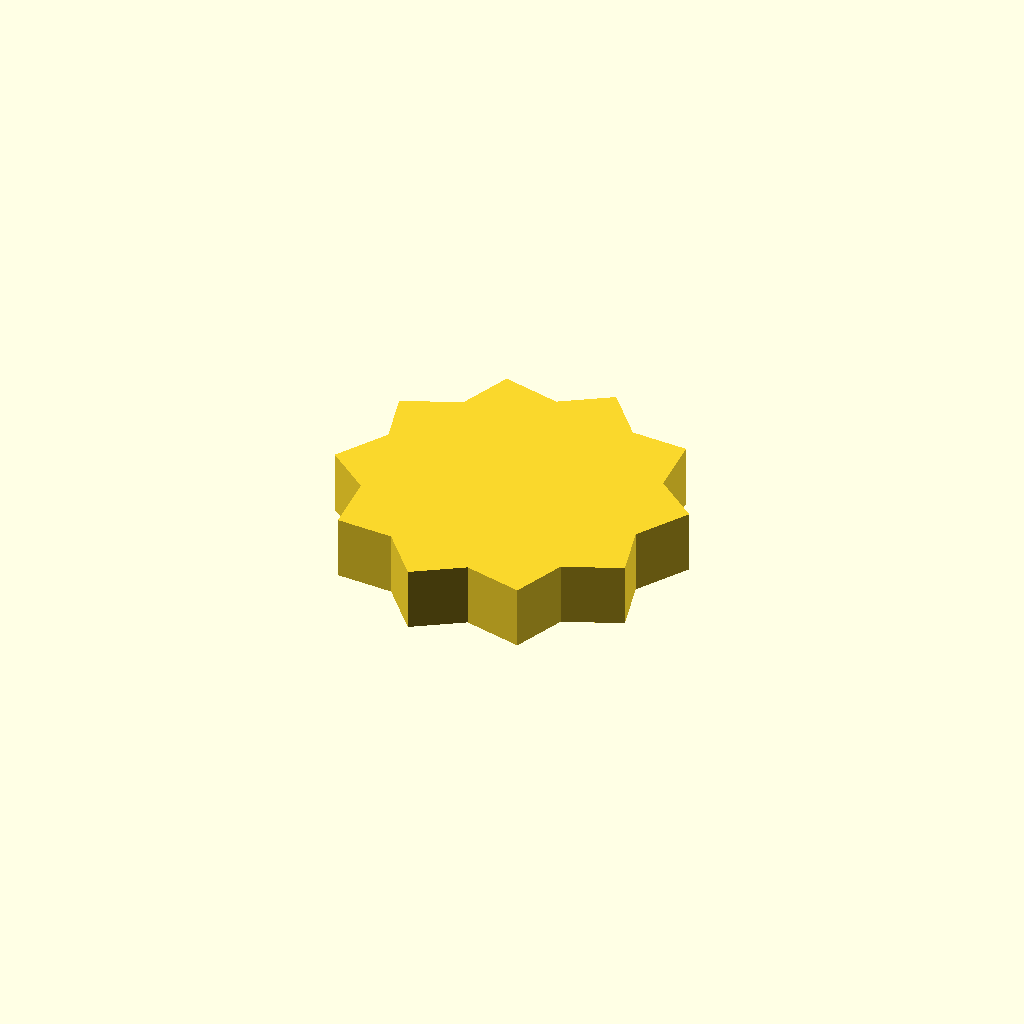
Cell 1: rendered with the file's own defaults.
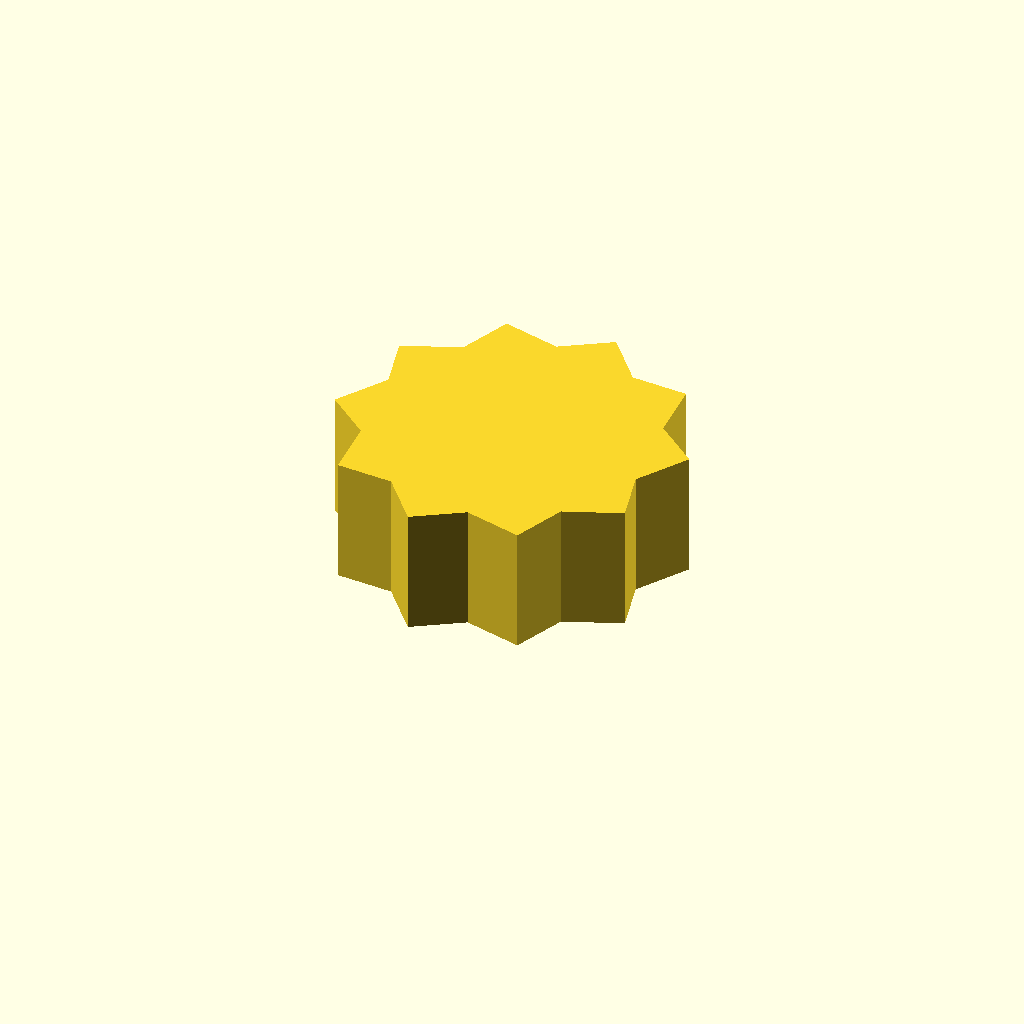
Cell 2 — profile_height set to 16, the other parameters unchanged.
All cells are drawn from one camera (rotation 55°, 0°, 25°, orthographic, colour scheme Cornfield), so only the parameter changes between them.
The OpenSCAD source (optional_data/data/sketch1/sprockets/part_0004.scad):
$fn = 32;

// ----------------------------------------------------------------------
// Chain sprocket: 10 teeth, 18 mm root radius
// ----------------------------------------------------------------------

// --- parameters (mm) ---
profile_height = 8;       // extrusion height
profile_points = 20;      // points of the closed outline

profile = [[39.472, 18.557], [43.501, 25.012], [37.94, 29.575], [37.404, 37.165], [30.223, 37.588], [25.328, 43.414], [19.27, 39.535], [11.886, 41.372], [9.265, 34.673], [2.211, 31.818], [4.028, 24.858], [0, 18.402], [5.561, 13.839], [6.097, 6.249], [13.278, 5.826], [18.172, 0], [24.231, 3.879], [31.615, 2.043], [34.236, 8.742], [41.289, 11.596]];  // single closed polygon, 20 points, counter clockwise

// --- the one profile operation ---
linear_extrude(height = profile_height) polygon(points = profile);
Customizer parameters (derived from the source; name, type, default, range or options):
profile_height: number, default 8
profile_points: number, default 20
